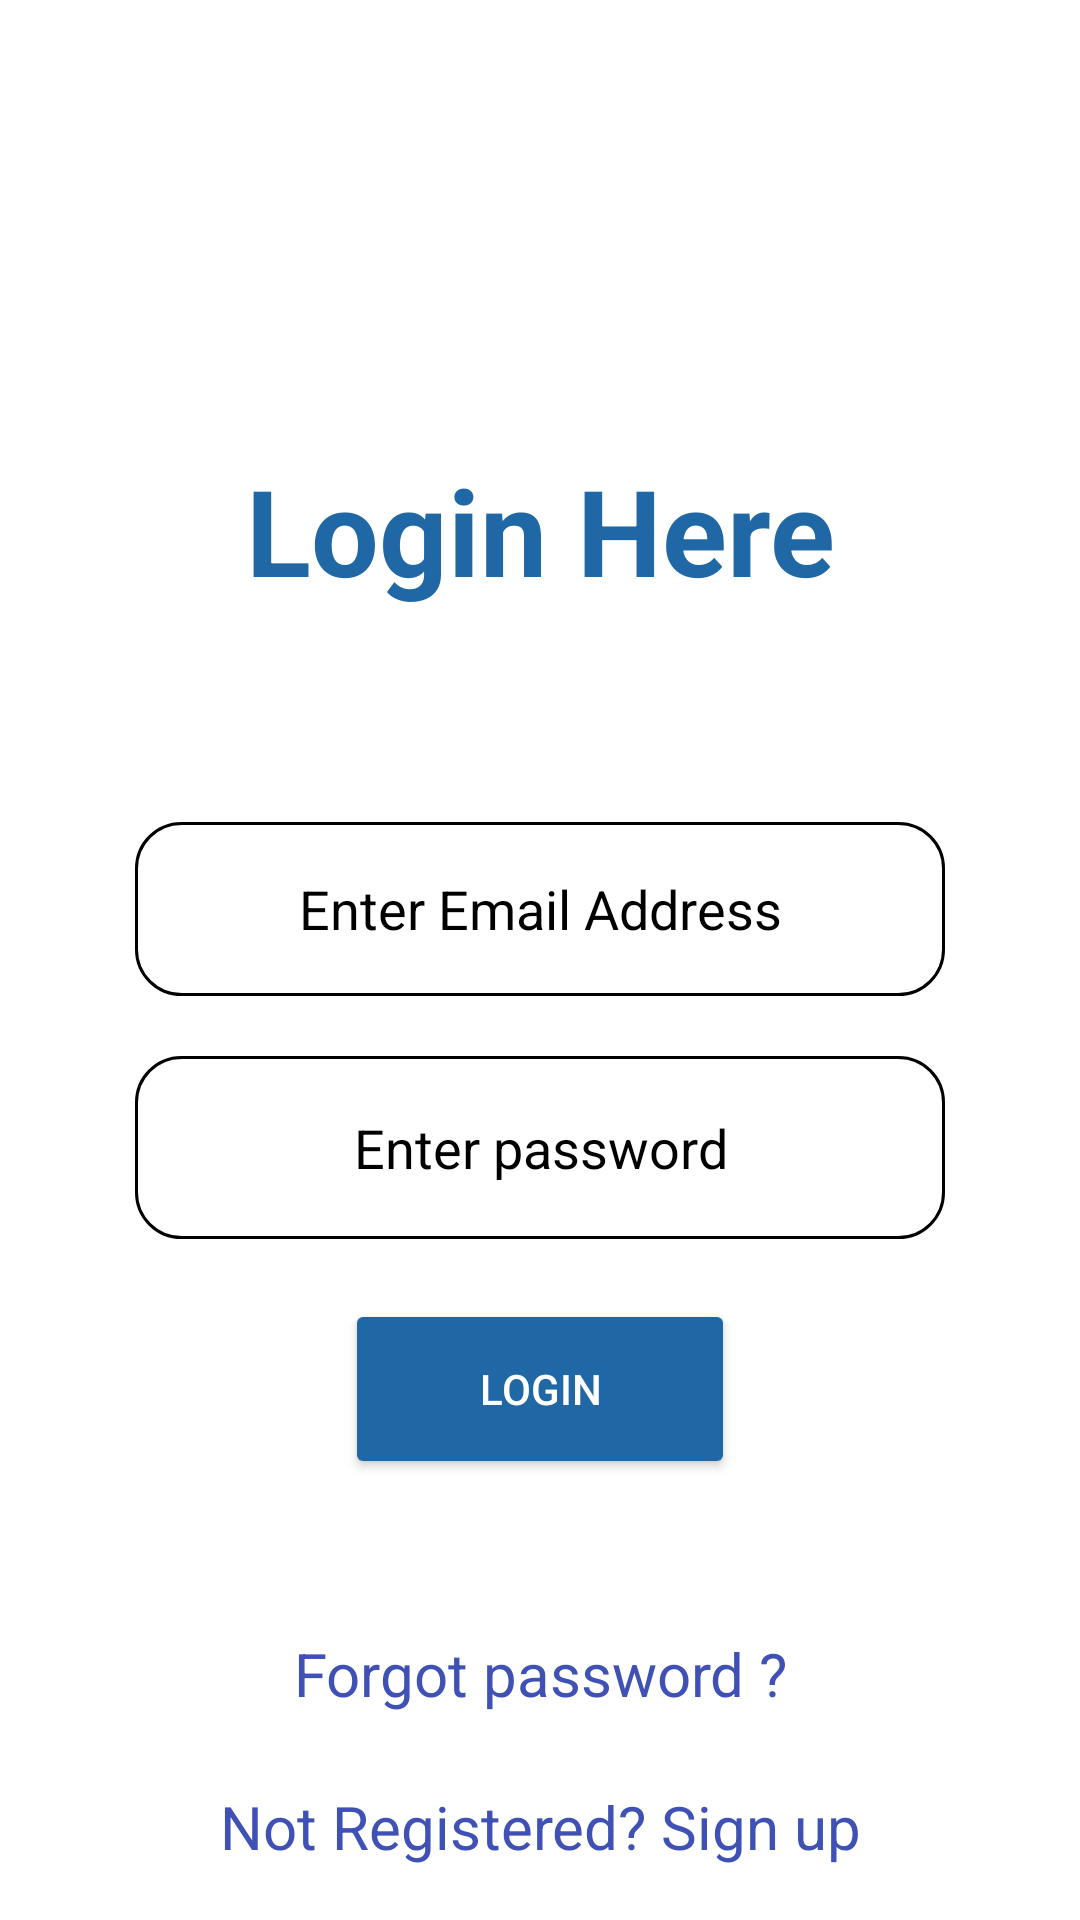

Write the Android layout XML for this screen, with the resource values it uses.
<!-- AndroidManifest.xml: application theme Theme.Try_home -->
<!-- res/layout/activity_tlogin.xml -->
<?xml version="1.0" encoding="utf-8"?>
<LinearLayout xmlns:android="http://schemas.android.com/apk/res/android"
    android:orientation="vertical" android:layout_width="match_parent"
    android:layout_height="match_parent"
    android:background="@color/white">

    <TextView
        android:id="@+id/login_title"
        android:layout_width="214dp"
        android:layout_height="74dp"
        android:layout_gravity="center"
        android:layout_marginTop="150dp"
        android:text="Login Here"
        android:textAlignment="center"
        android:textColor="#2068A5"
        android:textSize="40dp"
        android:textStyle="bold" />

    <EditText
        android:id="@+id/txtEmail"
        android:layout_width="270dp"
        android:layout_height="58dp"
        android:layout_marginTop="50dp"
        android:gravity="center"
        android:layout_gravity="center"
        android:textColorHint="@color/black"
        android:background="@drawable/round_border"
        android:ems="10"
        android:hint="Enter Email Address"
        android:textColor="@color/black" />

    <EditText
        android:id="@+id/txtPwd"
        android:layout_width="270dp"
        android:layout_gravity="center"
        android:layout_height="61dp"
        android:textColorHint="@color/black"
        android:gravity="center"
        android:layout_marginTop="20dp"
        android:background="@drawable/round_border"
        android:ems="10"
        android:hint="Enter password"
        android:inputType="textPassword"
        android:textColor="@color/black" />

    <Button
        android:id="@+id/btnLogin"
        android:layout_width="130dp"
        android:layout_height="60dp"
        android:textColor="@color/white"
        android:backgroundTint="#2068A5"
        android:layout_gravity="center"
        android:layout_marginTop="20dp"
        android:text="Login" />

    <TextView
        android:id="@+id/forgot_pass"
        android:layout_width="match_parent"
        android:layout_height="50dp"
        android:layout_marginTop="40dp"
        android:gravity="center"
        android:hint="lnk login"
        android:text="Forgot password ?"
        android:textColor="#3F51B5"
        android:textSize="20dp" />

    <TextView
        android:id="@+id/lnkLogin"
        android:layout_width="match_parent"
        android:layout_height="50dp"
        android:layout_marginTop="1dp"
        android:gravity="center"
        android:hint="lnk login"
        android:text="Not Registered? Sign up"
        android:textColor="#3F51B5"
        android:textSize="20dp" />
</LinearLayout>
<!-- resources referenced by this layout -->
<resources>
  <color name="black">#FF000000</color>
  <color name="white">#FFFFFFFF</color>
  <!-- drawable round_border (drawable) -->
  <shape xmlns:android="http://schemas.android.com/apk/res/android"
      android:shape="rectangle">
      <padding
          android:bottom="3dp"
          android:left="3dp"
          android:right="3dp"
          android:top="3dp" />
  
      <stroke
          android:width="1dp"
          android:color="@color/black" />
  
      <corners
          android:radius="15dp" />
  
      <size
          android:width="110dp"
  
          android:height="110dp" />
  </shape>
  <style name="Theme.Try_home" parent="Theme.MaterialComponents.DayNight.NoActionBar">
          
          <item name="colorPrimary">@color/my_blue</item> // appbar back groud
          <item name="colorPrimaryVariant">@color/white</item>
          <item name="colorOnPrimary">@color/white</item>
          
          <item name="colorSecondary">@color/teal_200</item>
          <item name="colorSecondaryVariant">@color/teal_700</item>
          <item name="colorOnSecondary">@color/black</item>
          
          <item name="android:statusBarColor">@color/black</item>
          
      </style>
  <color name="my_blue">#2068A5</color>
  <color name="teal_200">#FF03DAC5</color>
  <color name="teal_700">#FF018786</color>
</resources>
